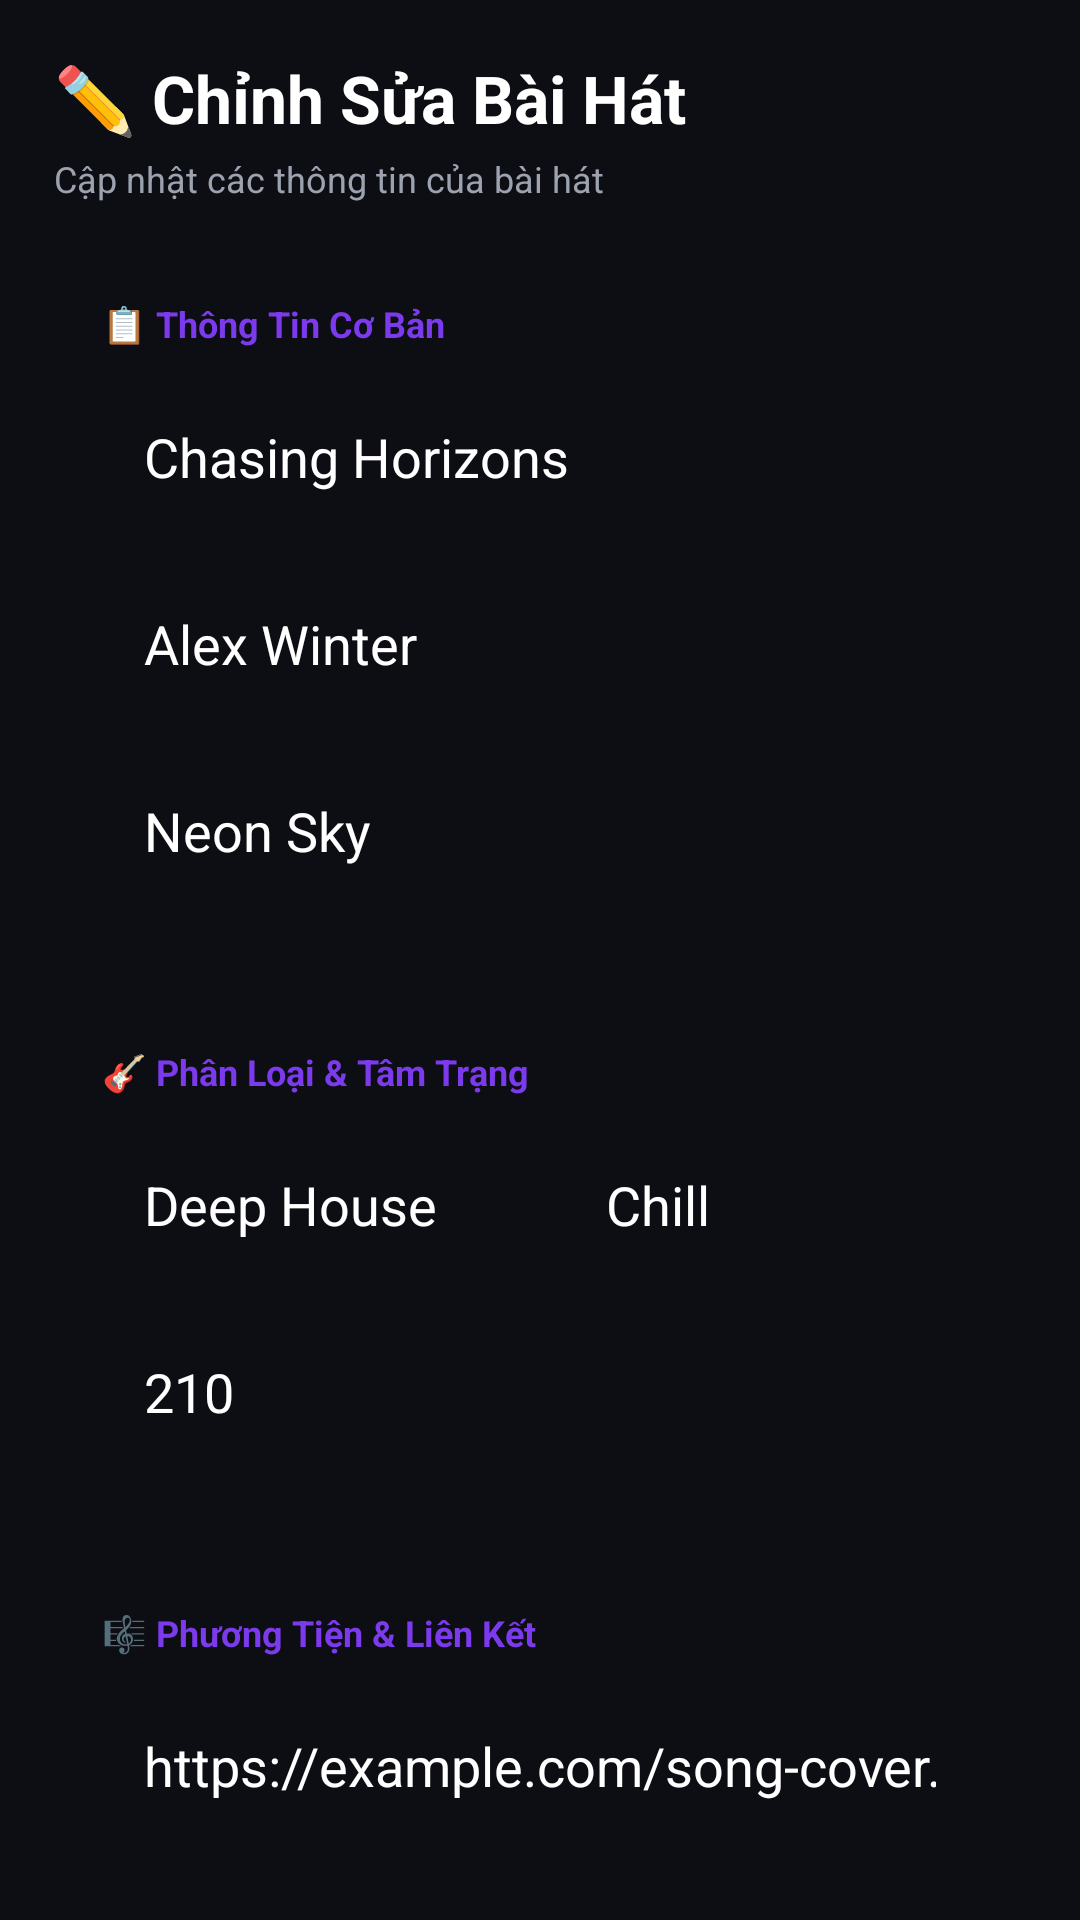

Write the Android layout XML for this screen, with the resource values it uses.
<!-- AndroidManifest.xml: application theme Theme.MusicApp -->
<!-- res/layout/fragment_admin_edit_song.xml -->
<?xml version="1.0" encoding="utf-8"?>
<ScrollView xmlns:android="http://schemas.android.com/apk/res/android"
    android:layout_width="match_parent"
    android:layout_height="match_parent"
    android:background="@color/bg_dark"
    android:fillViewport="true"
    android:overScrollMode="never"
    android:scrollbars="none">

    <LinearLayout
        android:layout_width="match_parent"
        android:layout_height="wrap_content"
        android:orientation="vertical"
        android:padding="18dp">

        <LinearLayout
            android:layout_width="match_parent"
            android:layout_height="wrap_content"
            android:orientation="vertical"
            android:layout_marginBottom="16dp">

            <TextView
                android:layout_width="wrap_content"
                android:layout_height="wrap_content"
                android:text="✏️ Chỉnh Sửa Bài Hát"
                android:textColor="@color/text_primary"
                android:textSize="22sp"
                android:textStyle="bold" />

            <TextView
                android:layout_width="wrap_content"
                android:layout_height="wrap_content"
                android:layout_marginTop="4dp"
                android:text="Cập nhật các thông tin của bài hát"
                android:textColor="@color/text_secondary"
                android:textSize="12sp" />
        </LinearLayout>

        
        <LinearLayout
            android:layout_width="match_parent"
            android:layout_height="wrap_content"
            android:layout_marginBottom="14dp"
            android:background="@drawable/bg_dark_card"
            android:orientation="vertical"
            android:padding="16dp">

            <TextView
                android:layout_width="wrap_content"
                android:layout_height="wrap_content"
                android:text="📋 Thông Tin Cơ Bản"
                android:textColor="@color/color_primary_purple"
                android:textSize="12sp"
                android:textStyle="bold" />

            <EditText
                android:id="@+id/editSongTitle"
                android:layout_width="match_parent"
                android:layout_height="wrap_content"
                android:layout_marginTop="10dp"
                android:background="@drawable/bg_input_field"
                android:hint="🎵 Tiêu Đề Bài Hát"
                android:padding="14dp"
                android:text="Chasing Horizons"
                android:textColor="@color/text_primary"
                android:textColorHint="@color/text_hint" />

            <EditText
                android:id="@+id/editSongArtist"
                android:layout_width="match_parent"
                android:layout_height="wrap_content"
                android:layout_marginTop="10dp"
                android:background="@drawable/bg_input_field"
                android:hint="🎤 Nghệ Sĩ"
                android:padding="14dp"
                android:text="Alex Winter"
                android:textColor="@color/text_primary"
                android:textColorHint="@color/text_hint" />

            <EditText
                android:id="@+id/editSongAlbum"
                android:layout_width="match_parent"
                android:layout_height="wrap_content"
                android:layout_marginTop="10dp"
                android:background="@drawable/bg_input_field"
                android:hint="💿 Album"
                android:padding="14dp"
                android:text="Neon Sky"
                android:textColor="@color/text_primary"
                android:textColorHint="@color/text_hint" />
        </LinearLayout>

        
        <LinearLayout
            android:layout_width="match_parent"
            android:layout_height="wrap_content"
            android:layout_marginBottom="14dp"
            android:background="@drawable/bg_dark_card"
            android:orientation="vertical"
            android:padding="16dp">

            <TextView
                android:layout_width="wrap_content"
                android:layout_height="wrap_content"
                android:text="🎸 Phân Loại &amp; Tâm Trạng"
                android:textColor="@color/color_primary_purple"
                android:textSize="12sp"
                android:textStyle="bold" />

            <LinearLayout
                android:layout_width="match_parent"
                android:layout_height="wrap_content"
                android:layout_marginTop="10dp"
                android:orientation="horizontal">

                <EditText
                    android:id="@+id/editSongGenre"
                    android:layout_width="0dp"
                    android:layout_height="wrap_content"
                    android:layout_weight="1"
                    android:layout_marginEnd="8dp"
                    android:background="@drawable/bg_input_field"
                    android:hint="Thể Loại"
                    android:padding="14dp"
                    android:text="Deep House"
                    android:textColor="@color/text_primary"
                    android:textColorHint="@color/text_hint" />

                <EditText
                    android:id="@+id/editSongMood"
                    android:layout_width="0dp"
                    android:layout_height="wrap_content"
                    android:layout_weight="1"
                    android:layout_marginStart="8dp"
                    android:background="@drawable/bg_input_field"
                    android:hint="Tâm Trạng"
                    android:padding="14dp"
                    android:text="Chill"
                    android:textColor="@color/text_primary"
                    android:textColorHint="@color/text_hint" />
            </LinearLayout>

            <EditText
                android:id="@+id/editSongDuration"
                android:layout_width="match_parent"
                android:layout_height="wrap_content"
                android:layout_marginTop="10dp"
                android:background="@drawable/bg_input_field"
                android:hint="⏱️ Thời Lượng"
                android:inputType="number"
                android:padding="14dp"
                android:text="210"
                android:textColor="@color/text_primary"
                android:textColorHint="@color/text_hint" />
        </LinearLayout>

        
        <LinearLayout
            android:layout_width="match_parent"
            android:layout_height="wrap_content"
            android:layout_marginBottom="16dp"
            android:background="@drawable/bg_dark_card"
            android:orientation="vertical"
            android:padding="16dp">

            <TextView
                android:layout_width="wrap_content"
                android:layout_height="wrap_content"
                android:text="🎼 Phương Tiện &amp; Liên Kết"
                android:textColor="@color/color_primary_purple"
                android:textSize="12sp"
                android:textStyle="bold" />

            <EditText
                android:id="@+id/editSongThumbUrl"
                android:layout_width="match_parent"
                android:layout_height="wrap_content"
                android:layout_marginTop="10dp"
                android:background="@drawable/bg_input_field"
                android:hint="🖼️ URL Ảnh Bìa"
                android:inputType="textUri"
                android:padding="14dp"
                android:text="https://example.com/song-cover.jpg"
                android:textColor="@color/text_primary"
                android:textColorHint="@color/text_hint" />

            <EditText
                android:id="@+id/editSongFileUrl"
                android:layout_width="match_parent"
                android:layout_height="wrap_content"
                android:layout_marginTop="10dp"
                android:background="@drawable/bg_input_field"
                android:hint="🔗 URL File MP3"
                android:inputType="textUri"
                android:padding="14dp"
                android:text="https://example.com/song.mp3"
                android:textColor="@color/text_primary"
                android:textColorHint="@color/text_hint" />
        </LinearLayout>

        
        <LinearLayout
            android:layout_width="match_parent"
            android:layout_height="wrap_content"
            android:orientation="horizontal"
            android:layout_marginBottom="18dp">

            <Button
                android:id="@+id/buttonCancelEditSong"
                android:layout_width="0dp"
                android:layout_height="48dp"
                android:layout_weight="1"
                android:layout_marginEnd="8dp"
                android:background="@drawable/bg_chip_inactive"
                android:text="❌ Hủy Bỏ"
                android:textAllCaps="false"
                android:textColor="@color/text_primary"
                android:textStyle="bold" />

            <Button
                android:id="@+id/buttonSaveEditSong"
                android:layout_width="0dp"
                android:layout_height="48dp"
                android:layout_weight="1"
                android:layout_marginStart="8dp"
                android:background="@drawable/bg_button_purple"
                android:text="✅ Lưu Thay Đổi"
                android:textAllCaps="false"
                android:textColor="@color/text_primary"
                android:textStyle="bold" />
        </LinearLayout>
    </LinearLayout>
</ScrollView>
<!-- resources referenced by this layout -->
<resources>
  <color name="bg_dark">#0D0D14</color>
  <color name="color_primary_purple">#7C3AED</color>
  <color name="text_hint">#6B7280</color>
  <color name="text_primary">#FFFFFF</color>
  <color name="text_secondary">#9CA3AF</color>
  <!-- drawable bg_button_purple (drawable) -->
  <?xml version="1.0" encoding="utf-8"?>
  <shape xmlns:android="http://schemas.android.com/apk/res/android">
      <gradient
          android:startColor="#7C3AED"
          android:endColor="#9333EA"
          android:angle="0" />
      <corners android:radius="14dp" />
  </shape>
  <!-- drawable bg_chip_inactive (drawable) -->
  <?xml version="1.0" encoding="utf-8"?>
  <shape xmlns:android="http://schemas.android.com/apk/res/android">
      <solid android:color="#141423" />
      <corners android:radius="18dp" />
      <stroke
          android:width="1dp"
          android:color="#2D2D40" />
  </shape>
  <style name="Theme.MusicApp" parent="Theme.MaterialComponents.DayNight.DarkActionBar">
          <item name="colorPrimary">@color/purple_500</item>
          <item name="colorPrimaryVariant">@color/purple_700</item>
          <item name="colorOnPrimary">@color/white</item>
          <item name="colorSecondary">@color/teal_200</item>
          <item name="colorSecondaryVariant">@color/teal_700</item>
          <item name="colorOnSecondary">@color/black</item>
          <item name="android:statusBarColor">?attr/colorPrimaryVariant</item>
      </style>
  <color name="purple_500">#FF6200EE</color>
  <color name="purple_700">#FF3700B3</color>
  <color name="white">#FFFFFFFF</color>
  <color name="teal_200">#FF03DAC5</color>
  <color name="teal_700">#FF018786</color>
  <color name="black">#FF000000</color>
</resources>
